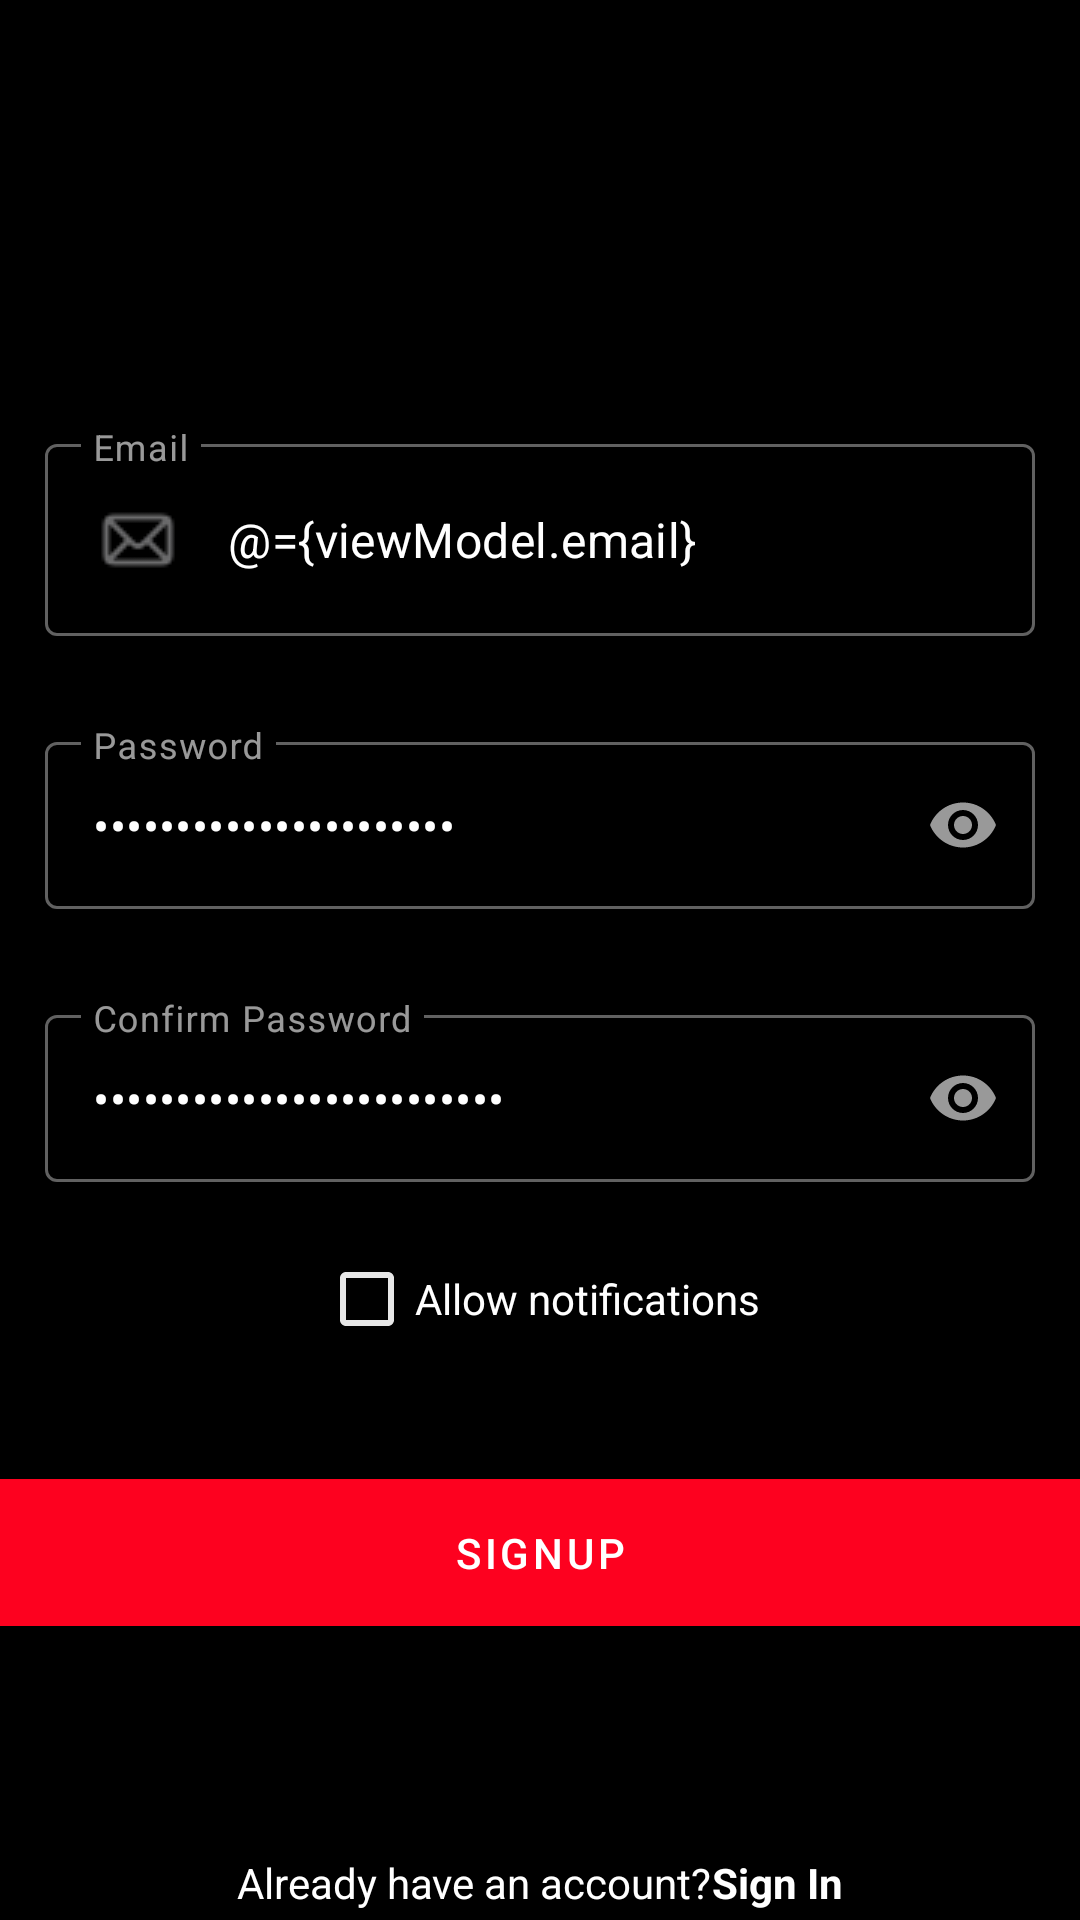

This screen was rendered from an Android layout file. Write that file and the resources it references.
<!-- AndroidManifest.xml: application theme Theme.NetFlix -->
<!-- res/layout/activity_sign_up.xml -->
<?xml version="1.0" encoding="utf-8"?>
<layout xmlns:android="http://schemas.android.com/apk/res/android"
    xmlns:app="http://schemas.android.com/apk/res-auto"
    xmlns:tools="http://schemas.android.com/tools">

    <data>

        <variable
            name="viewModel"
            type="com.example.netflix.ui.auth.SignUpVM" />
    </data>

    <androidx.constraintlayout.widget.ConstraintLayout
        android:layout_width="match_parent"
        android:layout_height="match_parent"
        android:background="@color/black"
        tools:context=".ui.auth.SignUpActivity">

        <ImageView
            android:id="@+id/imageView2"
            android:layout_width="wrap_content"
            android:layout_height="wrap_content"
            android:src="@drawable/icon"
            app:layout_constraintBottom_toTopOf="@id/signup_layout"
            app:layout_constraintEnd_toEndOf="parent"
            app:layout_constraintStart_toStartOf="parent"
            app:layout_constraintTop_toTopOf="parent"
            app:layout_constraintVertical_bias="1.0" />

        <LinearLayout
            android:id="@+id/signup_layout"
            android:layout_width="match_parent"
            android:layout_height="490dp"
            android:orientation="vertical"
            app:layout_constraintBottom_toBottomOf="parent"
            app:layout_constraintEnd_toEndOf="parent"
            app:layout_constraintStart_toStartOf="parent"
            app:layout_constraintTop_toTopOf="parent"
            app:layout_constraintVertical_bias="0.85">

            <com.google.android.material.textfield.TextInputLayout
                android:id="@+id/email"
                style="@style/Widget.App.TextInputLayout"
                android:layout_width="match_parent"
                android:layout_height="wrap_content"
                android:layout_margin="15dp"
                android:hint="@string/email"
                app:errorIconDrawable="@drawable/email_icon_red">

                <com.google.android.material.textfield.TextInputEditText
                    android:layout_width="match_parent"
                    android:layout_height="wrap_content"
                    android:drawableLeft="@drawable/email_selector"
                    android:drawablePadding="15dp"
                    android:imeOptions="actionNext"
                    android:text="@={viewModel.email}"
                    android:textColor="@color/white"
                    android:textCursorDrawable="@color/white" />
            </com.google.android.material.textfield.TextInputLayout>

            <com.google.android.material.textfield.TextInputLayout
                android:id="@+id/password"
                style="@style/Widget.App.TextInputLayout"
                android:layout_width="match_parent"
                android:layout_height="wrap_content"
                android:layout_margin="15dp"
                android:hint="@string/password"
                app:endIconMode="password_toggle">

                <com.google.android.material.textfield.TextInputEditText
                    android:layout_width="match_parent"
                    android:layout_height="wrap_content"
                    android:drawableLeft="@drawable/password_selector"
                    android:drawablePadding="15dp"
                    android:imeOptions="actionNext"
                    android:inputType="textPassword"
                    android:text="@={viewModel.password}"
                    android:textColor="@color/white"
                    android:textCursorDrawable="@color/white"
                    app:endIconMode="password_toggle" />

            </com.google.android.material.textfield.TextInputLayout>

            <com.google.android.material.textfield.TextInputLayout
                android:id="@+id/repassword"
                style="@style/Widget.App.TextInputLayout"
                android:layout_width="match_parent"
                android:layout_height="wrap_content"
                android:layout_margin="15dp"
                android:hint="@string/confirm_password"
                app:endIconMode="password_toggle">

                <com.google.android.material.textfield.TextInputEditText
                    android:layout_width="match_parent"
                    android:layout_height="wrap_content"
                    android:drawableLeft="@drawable/password_selector"
                    android:drawablePadding="15dp"
                    android:imeOptions="actionNext"
                    android:inputType="textPassword"
                    android:text="@={viewModel.re_password}"
                    android:textColor="@color/white"
                    android:textCursorDrawable="@color/white"
                    app:endIconMode="password_toggle" />
            </com.google.android.material.textfield.TextInputLayout>

            <CheckBox
                android:layout_width="wrap_content"
                android:layout_height="wrap_content"
                android:layout_gravity="center"
                android:text="Allow notifications"
                android:textColor="@color/white" />

            <Button
                android:id="@+id/signup_submit"
                android:layout_width="370dp"
                android:layout_height="wrap_content"
                android:layout_gravity="center"
                android:layout_marginTop="30dp"
                android:backgroundTint="@color/red"
                android:onClick="@{viewModel::onSignUp}"
                android:padding="15dp"
                android:text="Signup" />
        </LinearLayout>

        <LinearLayout
            android:id="@+id/signup_question"
            android:layout_width="wrap_content"
            android:layout_height="wrap_content"
            app:layout_constraintBottom_toBottomOf="parent"
            app:layout_constraintEnd_toEndOf="parent"
            app:layout_constraintStart_toStartOf="parent"
            app:layout_constraintTop_toBottomOf="@+id/signup_layout"
            app:layout_constraintVertical_bias="0.05">

            <TextView
                android:layout_width="wrap_content"
                android:layout_height="wrap_content"
                android:text="Already have an account?"
                android:textColor="@color/white" />

            <TextView
                android:id="@+id/signIn"
                android:layout_width="wrap_content"
                android:layout_height="wrap_content"
                android:text="Sign In"
                android:textColor="@color/white"
                android:textStyle="bold" />
        </LinearLayout>

    </androidx.constraintlayout.widget.ConstraintLayout>

</layout>
<!-- resources referenced by this layout -->
<resources>
  <color name="black">#FF000000</color>
  <color name="red">#FD011F</color>
  <color name="white">#FFFFFFFF</color>
  <!-- drawable email_icon_red: png bitmap (drawable, 502 bytes) -->
  <!-- drawable email_selector (drawable) -->
  <?xml version="1.0" encoding="utf-8"?>
  <selector xmlns:android="http://schemas.android.com/apk/res/android">
  
      <item android:drawable="@drawable/email_icon" android:state_focused="true"/>
      <item android:drawable="@drawable/email_icon_gray" android:state_focused="false"/>
  
  </selector>
  <!-- drawable password_selector (drawable) -->
  <?xml version="1.0" encoding="utf-8"?>
  <selector xmlns:android="http://schemas.android.com/apk/res/android">
  
      <item android:drawable="@drawable/password_icon_grey" android:state_focused="false"/>
      <item android:drawable="@drawable/password_icon_white" android:state_focused="true"/>
  
  </selector>
  <string name="confirm_password">Confirm Password</string>
  <string name="email">Email</string>
  <string name="password">Password</string>
  <style name="Widget.App.TextInputLayout" parent="Widget.MaterialComponents.TextInputLayout.OutlinedBox">
          <item name="materialThemeOverlay">@style/ThemeOverlay.App.TextInputLayout</item>
          <item name="hintTextColor">@color/white</item>
      </style>
  <style name="Theme.NetFlix" parent="Theme.MaterialComponents.DayNight.DarkActionBar">
          <item name="colorPrimary">@color/white</item>
          <item name="colorOnSurface">@color/lightGrey</item>
          <item name="colorError">@color/red</item>
      </style>
  <!-- drawable email_icon: png bitmap (drawable, 420 bytes) -->
  <!-- drawable email_icon_gray: png bitmap (drawable, 497 bytes) -->
  <!-- drawable password_icon_grey: png bitmap (drawable, 416 bytes) -->
  <style name="ThemeOverlay.App.TextInputLayout" parent="Widget.MaterialComponents.TextInputLayout.OutlinedBox">
          <item name="colorPrimary">@color/white</item>
          <item name="colorOnSurface">@color/white</item>
          <item name="colorError">@color/red</item>
          <item name="startIconCheckable">true</item>
      </style>
  <color name="lightGrey">#D3D3D3</color>
</resources>
